Dataset: data (GitHub, Abdol/GAF-Energy). Classes: abnormal, normal.

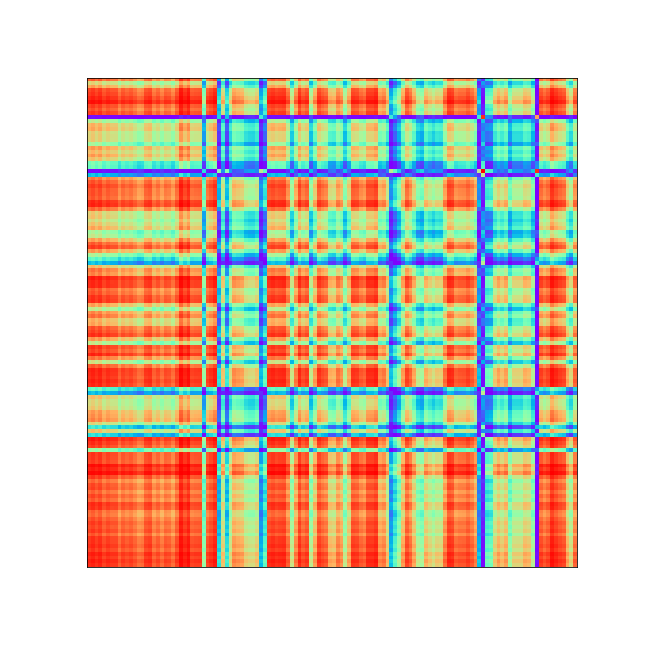
Label: abnormal

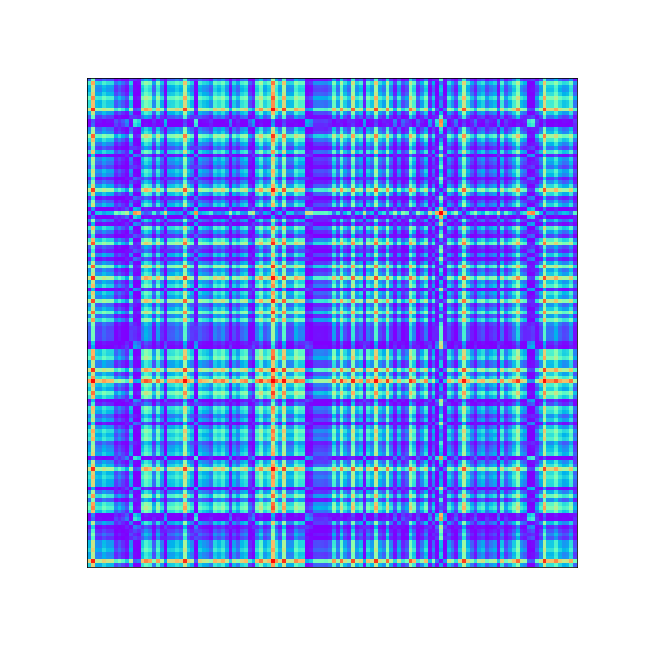
Label: normal

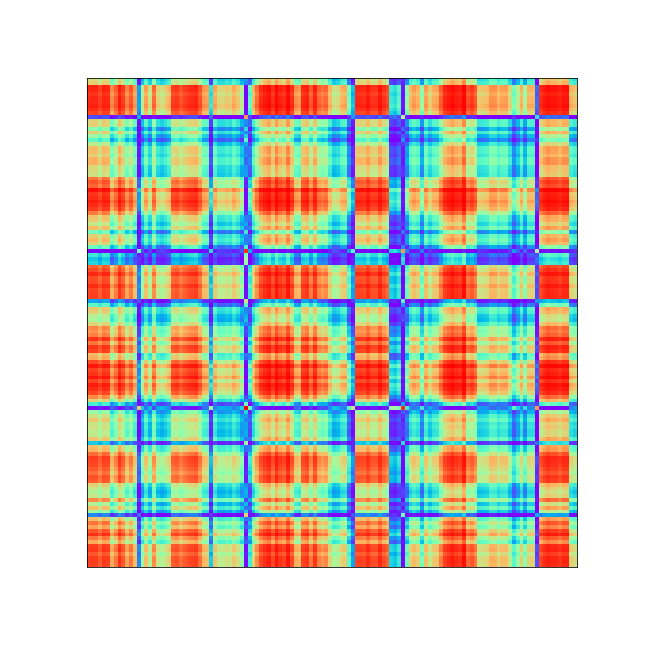
Label: abnormal

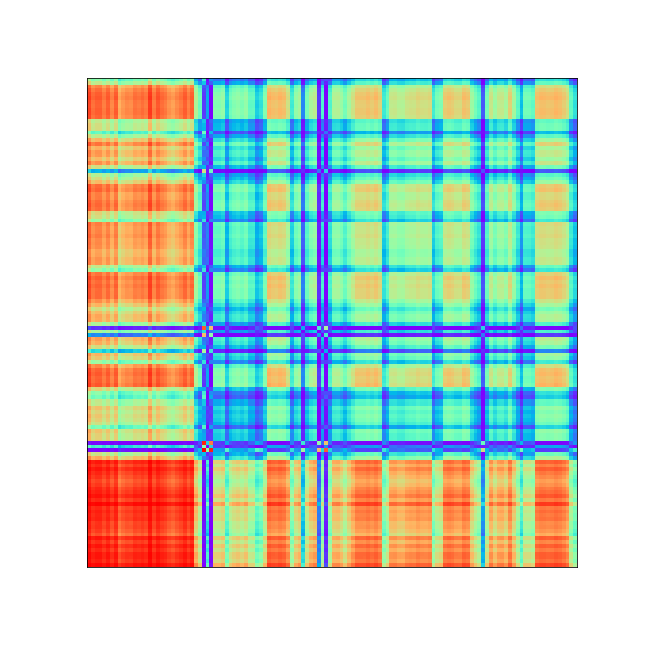
Label: abnormal

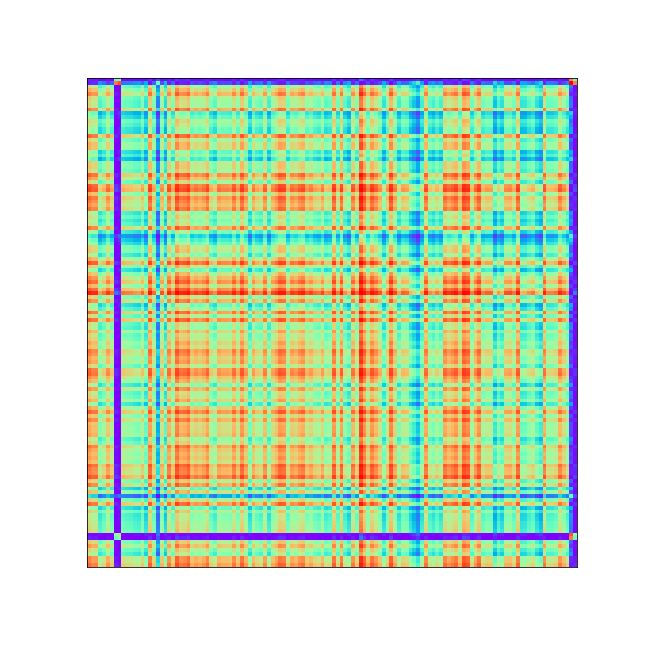
Label: abnormal

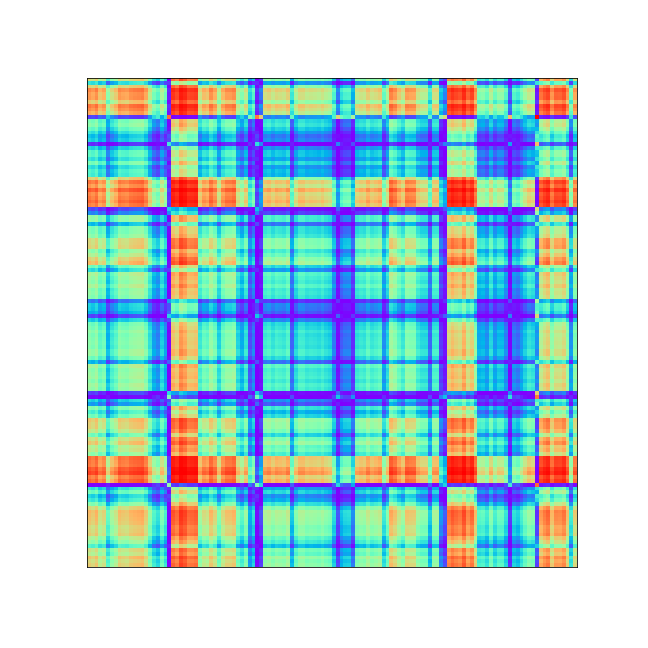
Label: normal
